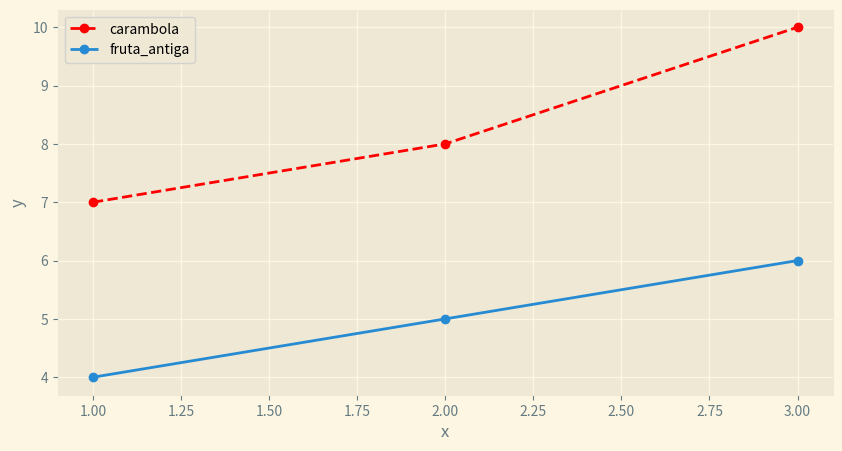

Python code for this plot:
import matplotlib.pyplot as plt #importando a biblioteca de visualização grafica

#estilo do grafico
plt.style.use('Solarize_Light2')

#definindo tamanho do grafico
plt.figure(figsize=(10,5))

#lista de dados a serem exibidos
ano=[1,2,3]
carambola=[7,8,10]
fruta_antiga=[4,5,6]

#rotulo do eixo x
plt.xlabel("x")
#rotuko do eixo y
plt.ylabel("y")

#plotando no grafico os dados das listas x e y respectivamente
plt.plot(ano,carambola,label='carambola',linestyle='--',color='r',marker='o')#especificações sobre os detalhes visuais das linhas
plt.plot(ano,fruta_antiga,label='fruta_antiga',marker='o')

#referenciando as linhas do grafico na ordem em que foram plotadas
plt.legend()
#colocando grade no grafico
plt.grid(True)
#executando/mostrando o grafico
plt.show()